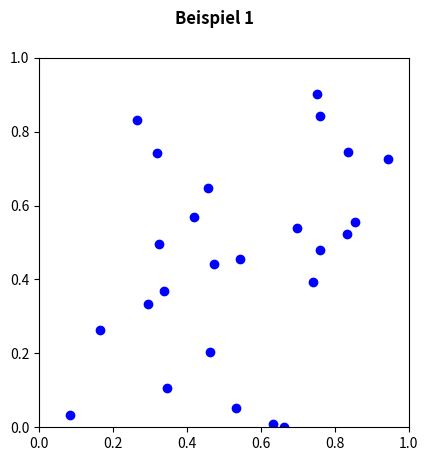
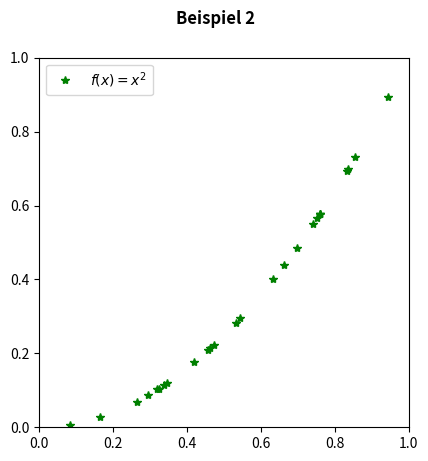

These charts were generated, in order, by the following Python code:
#Geometrische Wahrscheinlichkeit
import numpy
from matplotlib.pyplot import axis,plot,figure,show,legend
fig=figure()
axis("square")
axis((0,1,0,1))
X=numpy.random.random(25)
Y=numpy.random.random(25)
plot(X,Y,"bo")
#b->blue
#o->buline
fig.suptitle("Beispiel 1 ",fontweight="bold")
show()
fig=figure()
axis("square")
axis((0,1,0,1))
plot(X,numpy.square(X),"g*") # zufallige Punkte auf dem Bild der Funktion f(x)=xˆ2
plot(X[-1],numpy.square(X[-1]),"g*",label="$f(x)=x^2$") #Beispiel fur label
legend(loc="upper left")
fig.suptitle("Beispiel 2",fontweight="bold")
show()
